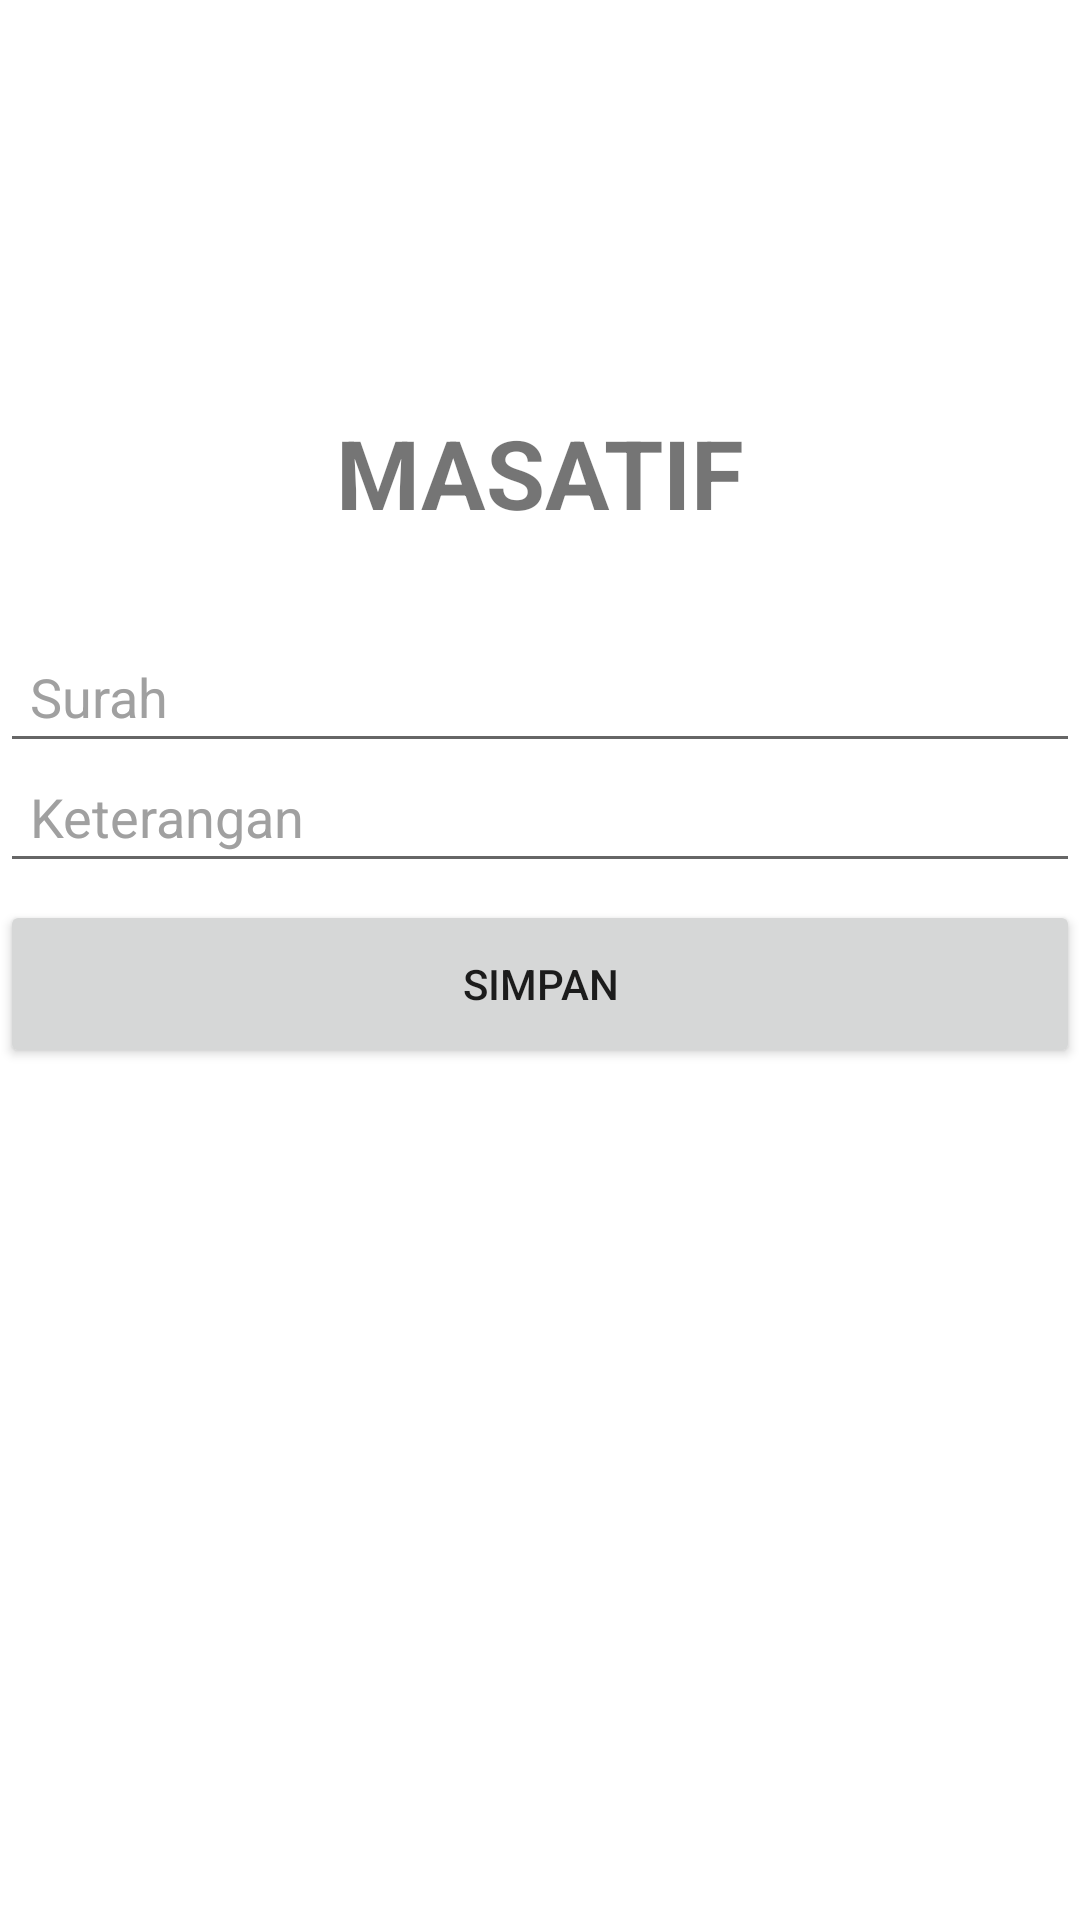

Reconstruct the res/layout file that produces this screen, plus the resources it refers to.
<!-- AndroidManifest.xml: application theme Theme.SUKSES1 -->
<!-- res/layout/fragment_setoran.xml -->
<?xml version="1.0" encoding="utf-8"?>
<FrameLayout xmlns:android="http://schemas.android.com/apk/res/android"
    xmlns:app="http://schemas.android.com/apk/res-auto"
    xmlns:tools="http://schemas.android.com/tools"
    android:layout_width="match_parent"
    android:layout_height="match_parent"
    tools:context=".ui.setoran.SetoranFragment">

    <TextView
        android:id="@+id/text_setoran"
        android:layout_width="match_parent"
        android:layout_height="wrap_content"
        android:layout_marginStart="8dp"
        android:layout_marginTop="8dp"
        android:layout_marginEnd="8dp"
        android:gravity="center"
        android:textSize="20sp"
        android:textStyle="bold"
        app:layout_constraintBottom_toBottomOf="parent"
        app:layout_constraintEnd_toEndOf="parent"
        app:layout_constraintStart_toStartOf="parent"
        app:layout_constraintTop_toTopOf="parent"/>
    <TextView
        android:layout_width="match_parent"
        android:layout_height="wrap_content"
        android:layout_marginTop="136dp"
        android:gravity="center"
        android:text="MASATIF"
        android:textStyle="bold"
        android:textSize="32dp"
        />

    <EditText
        android:layout_width="match_parent"
        android:layout_height="wrap_content"
        android:hint="Surah"
        android:padding="10dp"
        android:layout_marginTop="210dp"
        android:inputType="text"
        android:textColorHint="#A0A0A0" />

    <EditText
        android:layout_width="match_parent"
        android:layout_height="wrap_content"
        android:padding="10dp"
        android:layout_marginTop="250dp"
        android:hint="Keterangan"
        android:inputType="text"
        android:textColorHint="#A0A0A0" />


    <Button
        android:layout_width="match_parent"
        android:layout_height="56dp"
        android:layout_marginTop="300dp"
        android:padding="10dp"
        android:text="Simpan"
        android:id="@+id/btnSimpan"
        />
</FrameLayout>
<!-- resources referenced by this layout -->
<resources>
  <style name="Theme.SUKSES1" parent="Theme.MaterialComponents.DayNight.DarkActionBar">
          
          <item name="colorPrimary">@color/purple_500</item>
          <item name="colorPrimaryVariant">@color/purple_700</item>
          <item name="colorOnPrimary">@color/white</item>
          
          <item name="colorSecondary">@color/teal_200</item>
          <item name="colorSecondaryVariant">@color/teal_700</item>
          <item name="colorOnSecondary">@color/black</item>
          
          <item name="android:statusBarColor">?attr/colorPrimaryVariant</item>
          
      </style>
  <!-- not gathered from this repository: default colours our renderer supplied (Android Studio template values) -->
  <color name="purple_500">#FF6200EE</color>
  <color name="purple_700">#FF3700B3</color>
  <color name="teal_200">#FF03DAC5</color>
  <color name="teal_700">#FF018786</color>
  <color name="black">#FF000000</color>
  <color name="white">#FFFFFFFF</color>
</resources>
